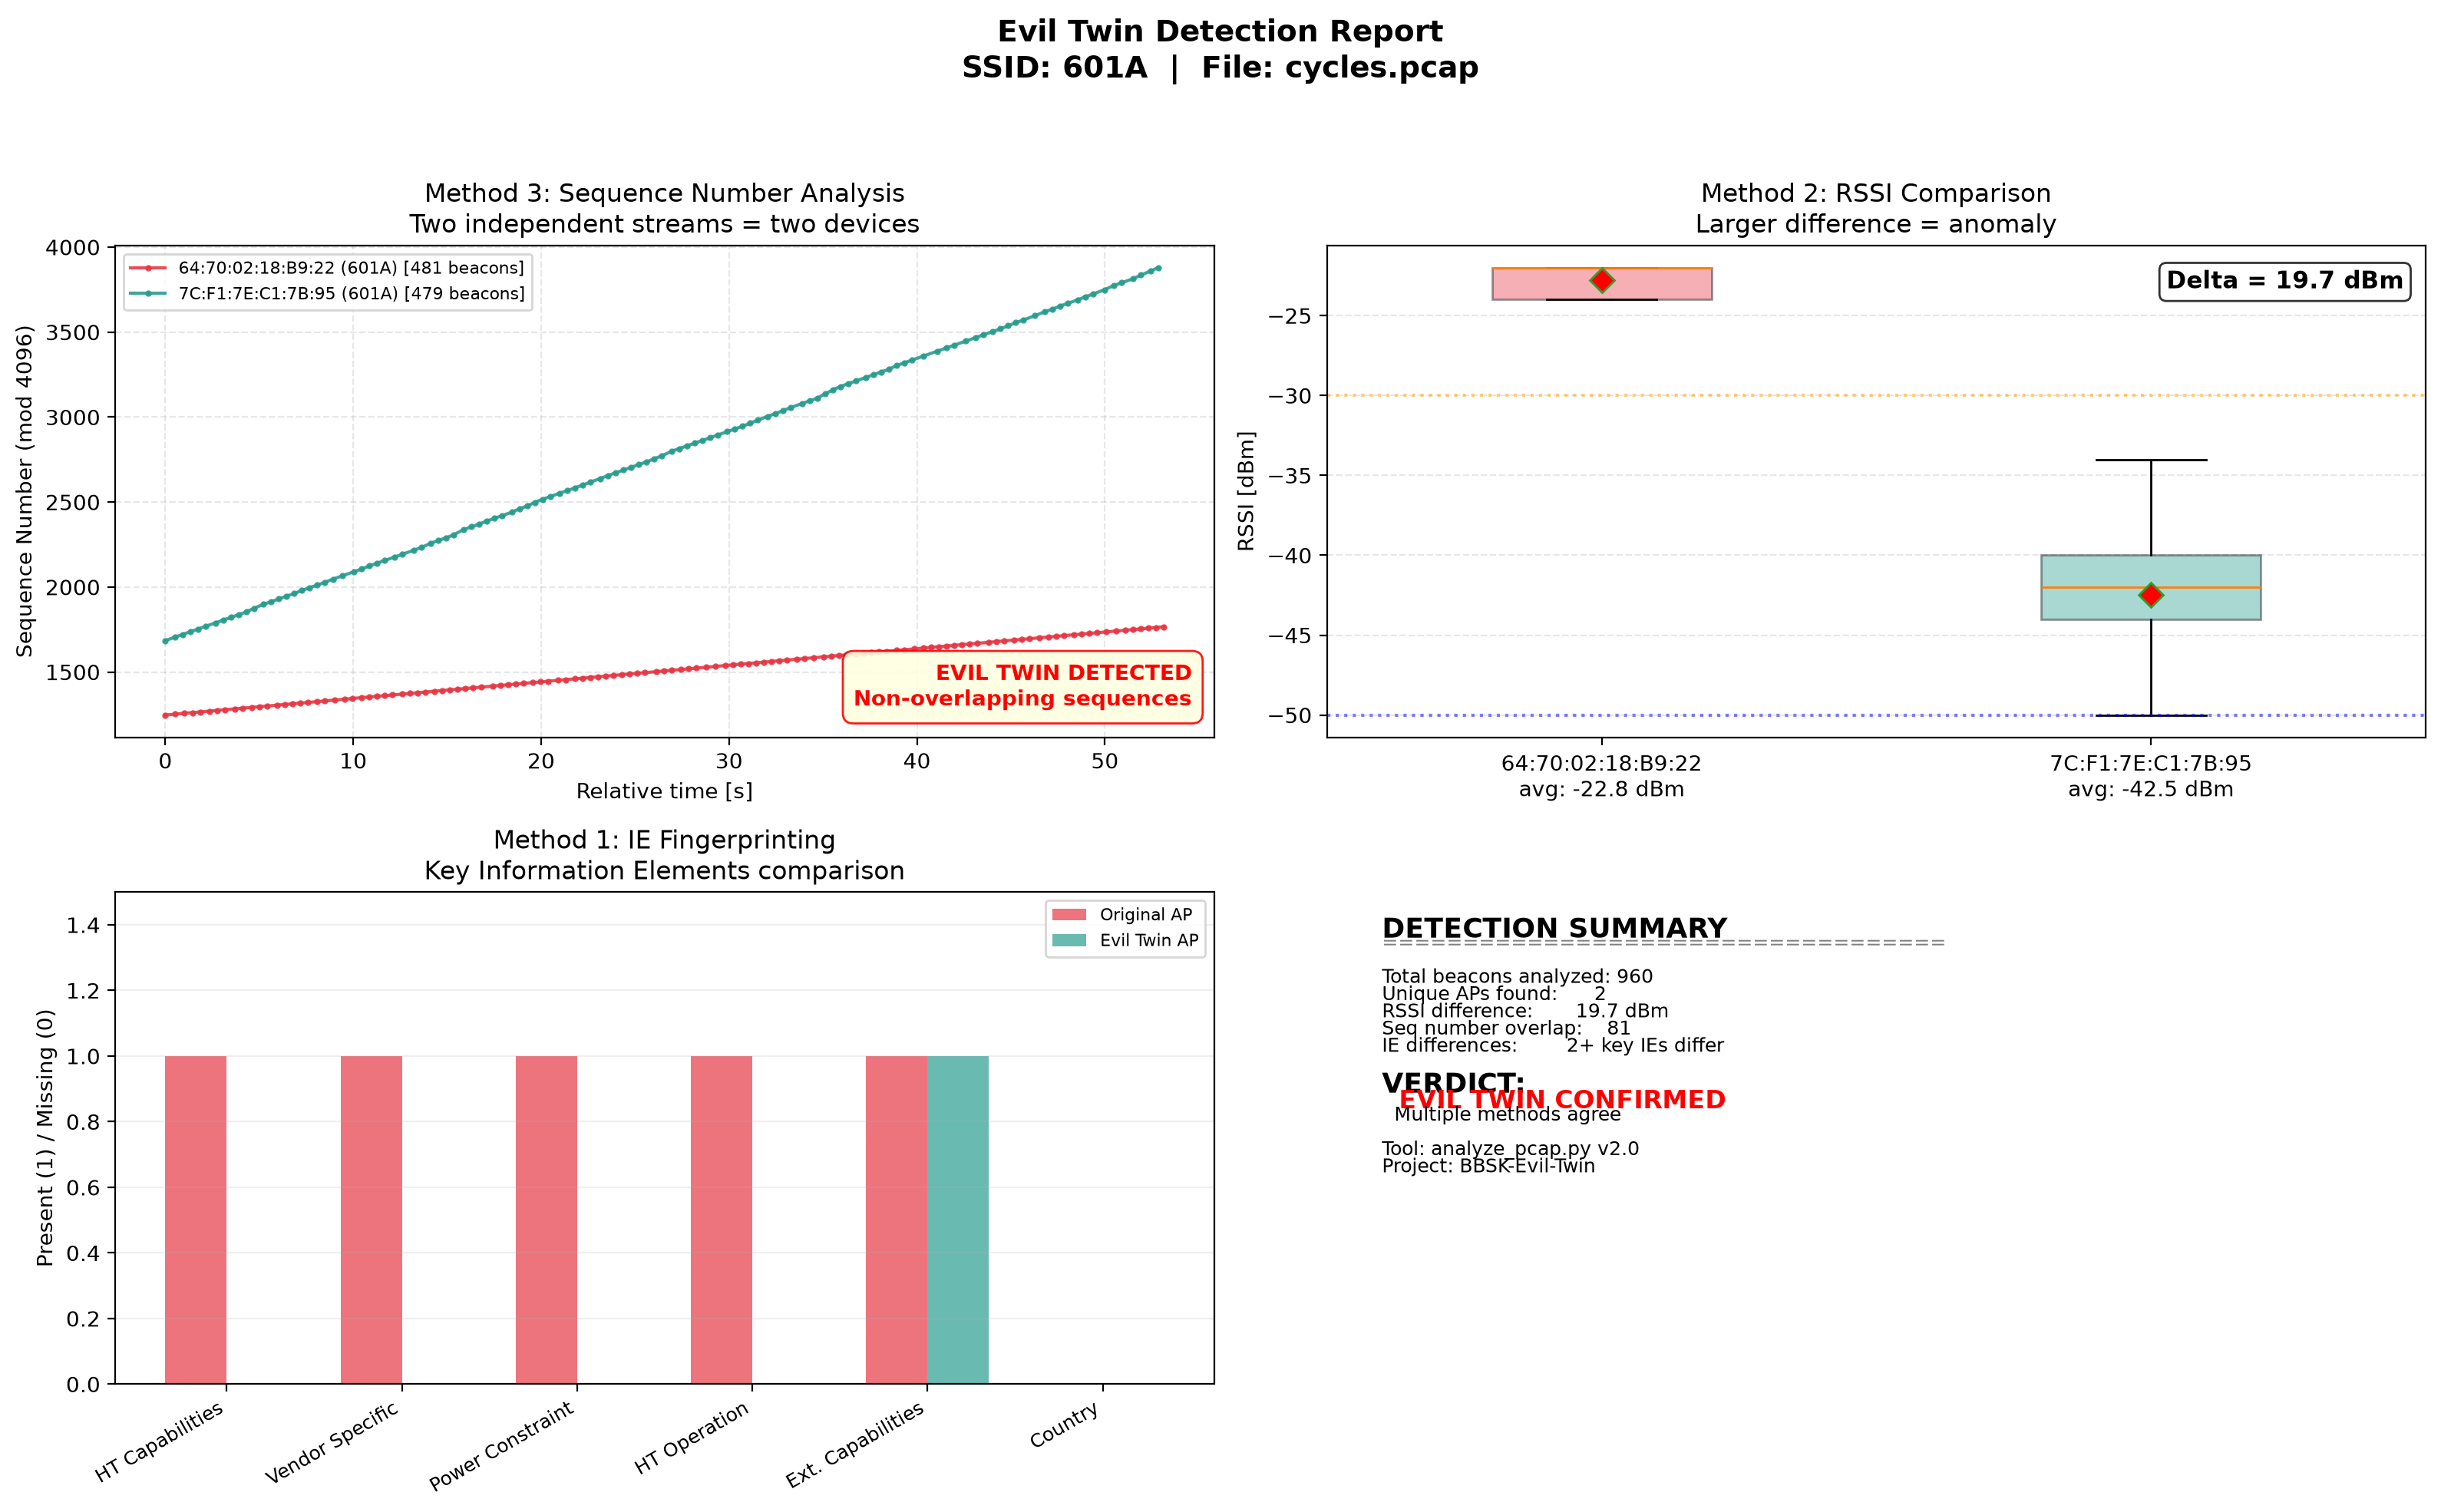

The data file committed next to this chart (first rows):
BSSID, SSID, Frame Count, Avg RSSI, Channel, Supported Rates, Vendor Specific, HT Capabilities, Seq Min, Seq Max, Country, Power Constraint
64:70:02:18:B9:22, 601A, 481, -22.8, 4, 1, 2, 6, 6, 9, 11, 12, 18, 24, 36, 48, 5…, , , 1247, 1766, , 
7C:F1:7E:C1:7B:95, 601A, 479, -42.5, 4, 1, 2, 6, 6, 9, 11, 12, 18, 24, 36, 48, 5…, Microsoft (WPS); OUI:000C43; OUI:000CE7;…, ldpc, ht40_supported, sgi_20, sgi_40, tx…, 1685, 3887, , 
